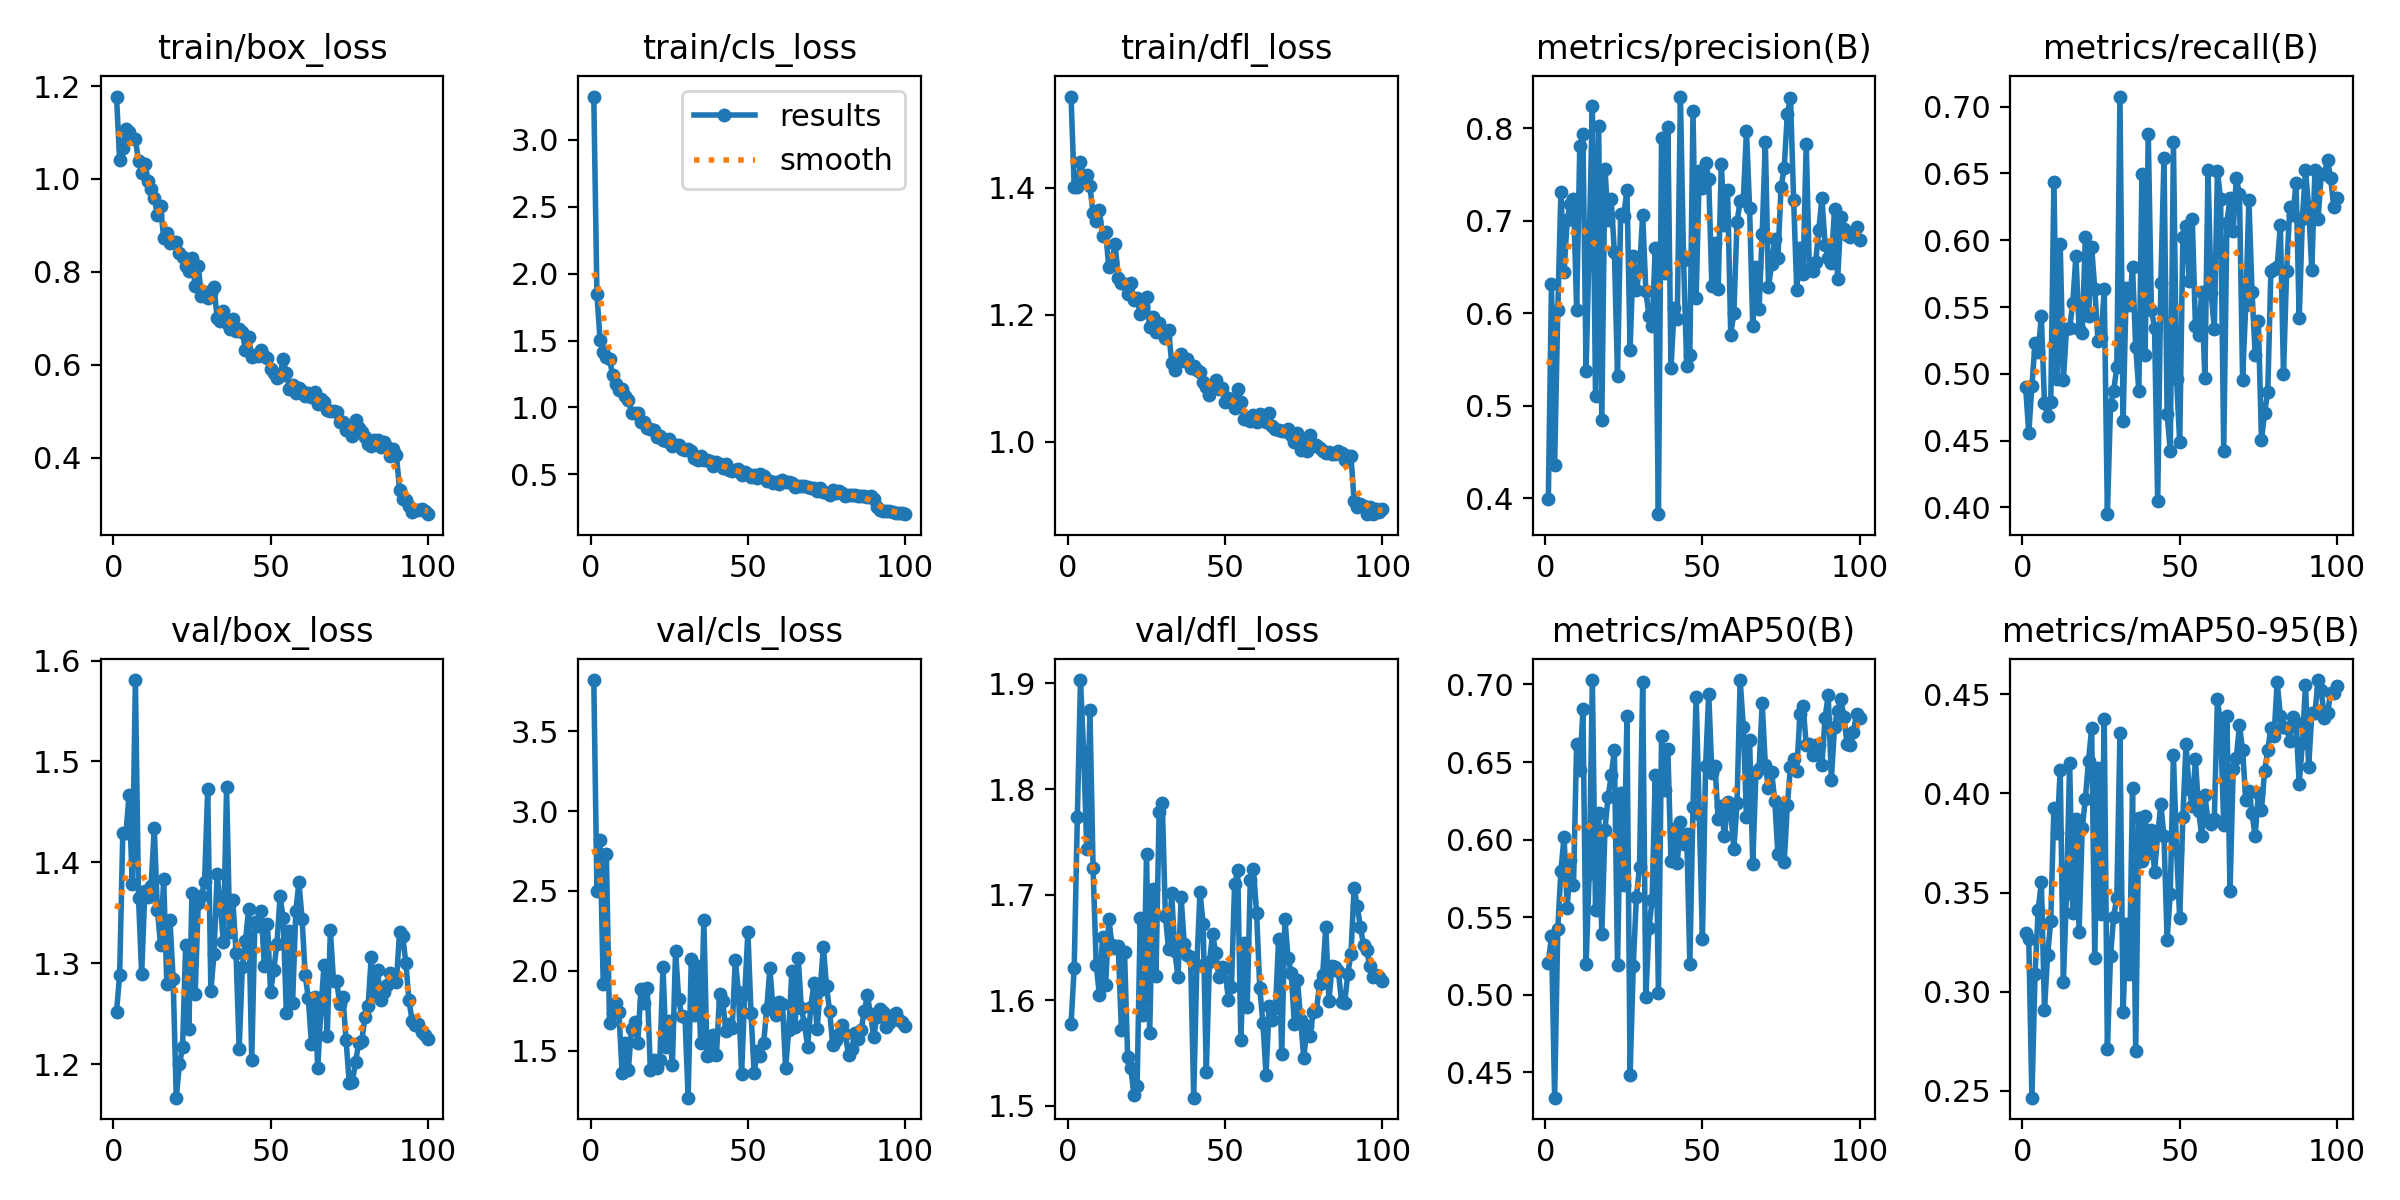

Data behind this chart, as committed beside it:
epoch, time, train/box_loss, train/cls_loss, train/dfl_loss, metrics/precision(B), metrics/recall(B), metrics/mAP50(B), metrics/mAP50-95(B), val/box_loss, val/cls_loss, val/dfl_loss, lr/pg0, lr/pg1, lr/pg2
1, 124, 1.177, 3.324, 1.544, 0.3996, 0.4905, 0.5207, 0.3296, 1.252, 3.821, 1.577, 0.0002488, 0.0002488, 0.0002488
2, 238.6, 1.04, 1.845, 1.401, 0.6317, 0.4554, 0.5376, 0.3264, 1.289, 2.499, 1.631, 0.0005001, 0.0005001, 0.0005001
3, 347.4, 1.067, 1.503, 1.401, 0.4358, 0.491, 0.4336, 0.2466, 1.429, 2.816, 1.774, 0.0007464, 0.0007464, 0.0007464
4, 449.1, 1.107, 1.413, 1.441, 0.603, 0.523, 0.5425, 0.309, 1.429, 1.919, 1.903, 0.0007462, 0.0007462, 0.0007462
5, 521.2, 1.101, 1.38, 1.416, 0.7315, 0.5167, 0.5798, 0.3413, 1.467, 2.729, 1.835, 0.0007385, 0.0007385, 0.0007385
6, 593.6, 1.088, 1.362, 1.42, 0.6443, 0.5429, 0.6019, 0.3552, 1.379, 1.676, 1.743, 0.0007309, 0.0007309, 0.0007309
7, 667.8, 1.085, 1.242, 1.402, 0.7013, 0.4782, 0.5557, 0.2911, 1.581, 1.736, 1.874, 0.0007233, 0.0007233, 0.0007233
8, 743.5, 1.038, 1.178, 1.36, 0.7181, 0.4687, 0.5866, 0.3185, 1.365, 1.8, 1.726, 0.0007157, 0.0007157, 0.0007157
9, 813.5, 1.014, 1.131, 1.348, 0.7235, 0.4788, 0.5705, 0.3358, 1.289, 1.74, 1.633, 0.0007081, 0.0007081, 0.0007081
10, 873.8, 1.032, 1.141, 1.365, 0.6038, 0.6435, 0.6617, 0.3927, 1.371, 1.358, 1.605, 0.0007005, 0.0007005, 0.0007005
11, 944.5, 0.9957, 1.088, 1.324, 0.7809, 0.496, 0.6446, 0.3799, 1.366, 1.548, 1.659, 0.0006929, 0.0006929, 0.0006929
12, 1011, 0.9791, 1.059, 1.33, 0.7935, 0.5975, 0.684, 0.4119, 1.376, 1.382, 1.614, 0.0006853, 0.0006853, 0.0006853
13, 1082, 0.9599, 0.9621, 1.276, 0.5375, 0.4951, 0.5196, 0.305, 1.434, 1.638, 1.677, 0.0006776, 0.0006776, 0.0006776
14, 1141, 0.922, 0.9596, 1.284, 0.6758, 0.5335, 0.5781, 0.3492, 1.353, 1.677, 1.652, 0.00067, 0.00067, 0.00067
15, 1200, 0.9421, 0.9586, 1.312, 0.8246, 0.5343, 0.7028, 0.4153, 1.318, 1.55, 1.65, 0.0006624, 0.0006624, 0.0006624
16, 1257, 0.872, 0.8936, 1.257, 0.511, 0.553, 0.5544, 0.3397, 1.384, 1.888, 1.651, 0.0006548, 0.0006548, 0.0006548
17, 1317, 0.8832, 0.8944, 1.25, 0.803, 0.5884, 0.6174, 0.387, 1.279, 1.796, 1.572, 0.0006472, 0.0006472, 0.0006472
18, 1379, 0.8617, 0.8483, 1.248, 0.4841, 0.5338, 0.5389, 0.3303, 1.343, 1.892, 1.646, 0.0006396, 0.0006396, 0.0006396
19, 1437, 0.8649, 0.8375, 1.233, 0.7564, 0.5302, 0.6064, 0.3824, 1.285, 1.381, 1.546, 0.000632, 0.000632, 0.000632
20, 1485, 0.8645, 0.8334, 1.25, 0.7006, 0.6024, 0.6274, 0.3973, 1.167, 1.441, 1.535, 0.0006244, 0.0006244, 0.0006244
21, 1541, 0.8398, 0.7814, 1.224, 0.7231, 0.5429, 0.6415, 0.4163, 1.2, 1.39, 1.51, 0.0006167, 0.0006167, 0.0006167
22, 1596, 0.8319, 0.7836, 1.226, 0.6659, 0.5947, 0.6575, 0.4328, 1.217, 1.439, 1.518, 0.0006091, 0.0006091, 0.0006091
23, 1654, 0.8118, 0.7556, 1.201, 0.5322, 0.5633, 0.5191, 0.3171, 1.318, 2.021, 1.678, 0.0006015, 0.0006015, 0.0006015
24, 1704, 0.8013, 0.7472, 1.214, 0.7073, 0.5248, 0.63, 0.4127, 1.234, 1.52, 1.586, 0.0005939, 0.0005939, 0.0005939
25, 1758, 0.8298, 0.7665, 1.227, 0.7056, 0.5267, 0.5705, 0.3391, 1.37, 1.688, 1.738, 0.0005863, 0.0005863, 0.0005863
26, 1816, 0.77, 0.7108, 1.18, 0.7337, 0.5635, 0.6795, 0.4376, 1.269, 1.408, 1.569, 0.0005787, 0.0005787, 0.0005787
27, 1872, 0.8115, 0.7231, 1.197, 0.5608, 0.395, 0.4484, 0.2713, 1.36, 2.127, 1.705, 0.0005711, 0.0005711, 0.0005711
28, 1920, 0.7482, 0.7166, 1.173, 0.6624, 0.4765, 0.5184, 0.3182, 1.367, 1.821, 1.623, 0.0005634, 0.0005634, 0.0005634
29, 1974, 0.7569, 0.6925, 1.186, 0.6256, 0.4874, 0.5632, 0.3379, 1.38, 1.715, 1.778, 0.0005558, 0.0005558, 0.0005558
30, 2030, 0.7443, 0.6829, 1.172, 0.6462, 0.505, 0.5822, 0.3474, 1.473, 1.709, 1.787, 0.0005482, 0.0005482, 0.0005482
31, 2086, 0.7553, 0.6917, 1.163, 0.7067, 0.7076, 0.7013, 0.4305, 1.273, 1.206, 1.679, 0.0005406, 0.0005406, 0.0005406
32, 2135, 0.7673, 0.6769, 1.176, 0.6246, 0.4645, 0.4985, 0.2898, 1.309, 2.075, 1.648, 0.000533, 0.000533, 0.000533
33, 2191, 0.7008, 0.6209, 1.124, 0.5965, 0.5642, 0.5428, 0.3341, 1.389, 1.723, 1.701, 0.0005254, 0.0005254, 0.0005254
34, 2251, 0.6943, 0.6077, 1.113, 0.5859, 0.5512, 0.5611, 0.3088, 1.357, 2.029, 1.646, 0.0005178, 0.0005178, 0.0005178
35, 2308, 0.7163, 0.6349, 1.129, 0.6707, 0.5798, 0.6416, 0.4026, 1.321, 1.547, 1.622, 0.0005102, 0.0005102, 0.0005102
36, 2359, 0.6908, 0.6083, 1.138, 0.3827, 0.5204, 0.501, 0.2701, 1.475, 2.318, 1.698, 0.0005025, 0.0005025, 0.0005025
37, 2414, 0.6771, 0.6092, 1.127, 0.7897, 0.4874, 0.6669, 0.3878, 1.331, 1.468, 1.653, 0.0004949, 0.0004949, 0.0004949
38, 2473, 0.6984, 0.5975, 1.129, 0.643, 0.6494, 0.632, 0.3659, 1.363, 1.475, 1.643, 0.0004873, 0.0004873, 0.0004873
39, 2530, 0.6723, 0.5644, 1.116, 0.8013, 0.5144, 0.6583, 0.3885, 1.31, 1.601, 1.641, 0.0004797, 0.0004797, 0.0004797
40, 2579, 0.6772, 0.5907, 1.119, 0.5403, 0.6798, 0.5859, 0.3697, 1.215, 1.474, 1.508, 0.0004721, 0.0004721, 0.0004721
41, 2639, 0.6714, 0.5764, 1.113, 0.6057, 0.548, 0.6071, 0.3816, 1.296, 1.853, 1.634, 0.0004645, 0.0004645, 0.0004645
42, 2691, 0.6309, 0.5478, 1.109, 0.594, 0.5343, 0.5849, 0.3605, 1.322, 1.811, 1.702, 0.0004569, 0.0004569, 0.0004569
43, 2748, 0.6602, 0.5744, 1.093, 0.8344, 0.4046, 0.6114, 0.3793, 1.353, 1.624, 1.672, 0.0004492, 0.0004492, 0.0004492
44, 2798, 0.6169, 0.5348, 1.087, 0.6577, 0.5682, 0.5969, 0.3945, 1.204, 1.668, 1.532, 0.0004416, 0.0004416, 0.0004416
45, 2857, 0.6207, 0.5249, 1.074, 0.5431, 0.6616, 0.6033, 0.3784, 1.34, 1.64, 1.636, 0.000434, 0.000434, 0.000434
46, 2915, 0.6191, 0.5358, 1.09, 0.5551, 0.4696, 0.5198, 0.3263, 1.337, 2.068, 1.663, 0.0004264, 0.0004264, 0.0004264
47, 2956, 0.631, 0.5406, 1.097, 0.8191, 0.4424, 0.6212, 0.3495, 1.352, 1.866, 1.645, 0.0004188, 0.0004188, 0.0004188
48, 3003, 0.6187, 0.4986, 1.083, 0.6166, 0.6733, 0.6922, 0.4196, 1.297, 1.353, 1.622, 0.0004112, 0.0004112, 0.0004112
49, 3060, 0.6154, 0.5169, 1.084, 0.7535, 0.4959, 0.6167, 0.3715, 1.339, 1.853, 1.631, 0.0004036, 0.0004036, 0.0004036
50, 3118, 0.5917, 0.5048, 1.063, 0.735, 0.4488, 0.5362, 0.3371, 1.271, 2.244, 1.631, 0.000396, 0.000396, 0.000396
51, 3179, 0.5813, 0.4838, 1.068, 0.7624, 0.6027, 0.6472, 0.3878, 1.294, 1.736, 1.601, 0.0003883, 0.0003883, 0.0003883
52, 3232, 0.5703, 0.4931, 1.062, 0.745, 0.6104, 0.694, 0.4247, 1.319, 1.358, 1.612, 0.0003807, 0.0003807, 0.0003807
53, 3293, 0.5764, 0.4722, 1.052, 0.6297, 0.5692, 0.6429, 0.4021, 1.366, 1.497, 1.71, 0.0003731, 0.0003731, 0.0003731
54, 3350, 0.6116, 0.5029, 1.084, 0.6762, 0.6157, 0.6474, 0.3937, 1.345, 1.466, 1.723, 0.0003655, 0.0003655, 0.0003655
55, 3431, 0.5828, 0.489, 1.063, 0.6265, 0.5357, 0.613, 0.4172, 1.251, 1.545, 1.562, 0.0003579, 0.0003579, 0.0003579
56, 3497, 0.5472, 0.4476, 1.036, 0.7609, 0.5292, 0.6216, 0.3914, 1.332, 1.764, 1.654, 0.0003503, 0.0003503, 0.0003503
57, 3563, 0.5565, 0.4516, 1.036, 0.6954, 0.5616, 0.602, 0.3783, 1.261, 2.015, 1.593, 0.0003427, 0.0003427, 0.0003427
58, 3636, 0.5387, 0.434, 1.033, 0.733, 0.497, 0.6242, 0.399, 1.351, 1.759, 1.714, 0.0003351, 0.0003351, 0.0003351
59, 3689, 0.5497, 0.4427, 1.042, 0.5769, 0.6525, 0.6177, 0.3863, 1.38, 1.723, 1.724, 0.0003274, 0.0003274, 0.0003274
60, 3747, 0.5444, 0.4305, 1.03, 0.6007, 0.5606, 0.5939, 0.3844, 1.344, 1.804, 1.683, 0.0003198, 0.0003198, 0.0003198
... 40 more rows
